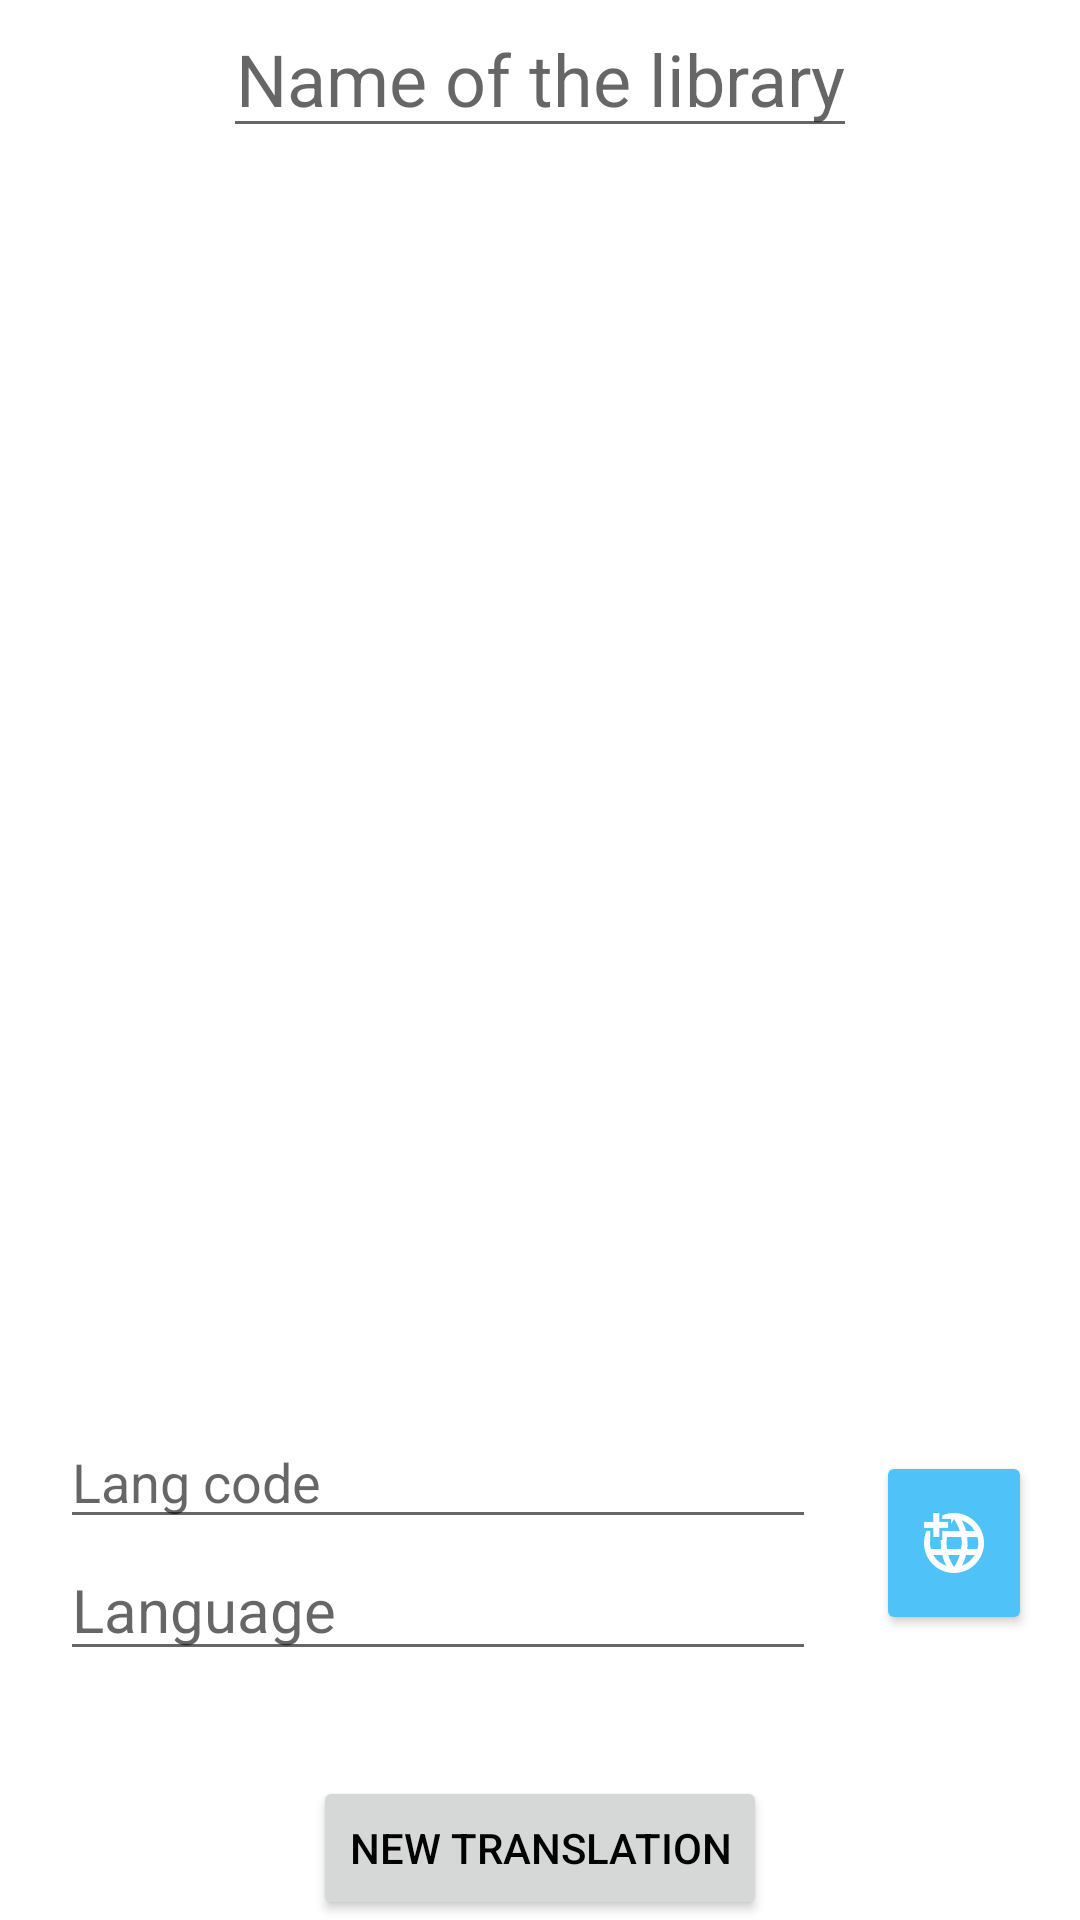

Produce the Android XML layout that renders to this screen, including the resource entries it uses.
<!-- AndroidManifest.xml: application theme Theme.CSVCompanion -->
<!-- res/layout/library_activity.xml -->
<?xml version="1.0" encoding="utf-8"?>
<LinearLayout
    xmlns:android="http://schemas.android.com/apk/res/android"
    xmlns:tools="http://schemas.android.com/tools"
    android:layout_width="match_parent"
    android:layout_height="match_parent"
    android:gravity="center_horizontal"
    android:orientation="vertical"
    android:id="@+id/library_activity_base_layout"
    >

    <EditText
        android:id="@+id/library_activity_library_name"
        android:layout_width="wrap_content"
        android:layout_height="wrap_content"
        android:layout_marginBottom="16dp"
        android:gravity="center_horizontal"
        android:hint="@string/name_of_the_library"
        android:maxLines="1"
        android:textSize="24sp"
        tools:text="Library name"
        />

    <androidx.recyclerview.widget.RecyclerView
        android:id="@+id/library_activity_recycler"
        android:layout_width="match_parent"
        android:layout_height="0dp"
        android:layout_weight="1"
        />

    <LinearLayout
        android:layout_width="match_parent"
        android:layout_height="wrap_content"
        android:layout_marginHorizontal="16dp"
        android:layout_marginTop="16dp"
        android:orientation="horizontal"
        >

        <LinearLayout
            android:layout_width="0dp"
            android:layout_height="wrap_content"
            android:orientation="vertical"
            android:layout_weight="5"
            android:layout_marginRight="16dp"
            >

            <EditText
                android:id="@+id/library_activity_language_code_field"
                android:layout_width="match_parent"
                android:layout_height="wrap_content"
                android:layout_marginHorizontal="4dp"
                android:hint="@string/type_lang_code"
                android:maxLength="2"
                android:maxLines="1"
                />

            <EditText
                android:id="@+id/library_activity_language_field"
                android:layout_width="match_parent"
                android:layout_height="wrap_content"
                android:layout_marginHorizontal="4dp"
                android:hint="@string/type_lang"
                android:maxLines="1"
                android:textSize="20sp"
                />
        </LinearLayout>

        <ImageButton
            android:layout_width="0dp"
            android:layout_height="match_parent"
            android:layout_weight="1"
            android:layout_marginVertical="12dp"
            android:theme="@style/Widget.MaterialComponents.Button"
            android:src="@drawable/ic_language_24px"
            android:id="@+id/library_activity_add_lang_button"
            android:onClick="onClick"
            />


    </LinearLayout>

    <TextView
        android:id="@+id/library_activity_language_count"
        android:layout_width="wrap_content"
        android:layout_height="wrap_content"
        android:layout_marginBottom="16dp"
        android:gravity="center_horizontal"
        tools:text="amount of languages"
        />

    <Button
        android:id="@+id/library_activity_new_translation_button"
        android:layout_width="wrap_content"
        android:layout_height="wrap_content"
        android:onClick="onClick"
        android:text="@string/new_translation"
        />

</LinearLayout>
<!-- resources referenced by this layout -->
<resources>
  <!-- drawable ic_language_24px (drawable) -->
  <vector xmlns:android="http://schemas.android.com/apk/res/android"
      android:width="24dp"
      android:height="24dp"
      android:viewportWidth="24"
      android:viewportHeight="24">
    <path
        android:fillColor="@color/white"
        android:pathData="M12,2C6.5,2 2,6.5 2,12s4.5,10 10,10c5.5,0 10,-4.5 10,-10S17.5,2 12,2zM18.9,8H16c-0.3,-1.3 -0.8,-2.4 -1.4,-3.6C16.4,5.1 18,6.3 18.9,8zM12,4c0.8,1.2 1.5,2.5 1.9,4h-3.8C10.5,6.6 11.2,5.2 12,4zM4.3,14C4.1,13.4 4,12.7 4,12s0.1,-1.4 0.3,-2h3.4c-0.1,0.7 -0.1,1.3 -0.1,2s0.1,1.3 0.1,2H4.3zM5.1,16h3c0.3,1.3 0.8,2.5 1.4,3.6C7.6,18.9 6,17.7 5.1,16zM8,8h-3c1,-1.7 2.5,-2.9 4.3,-3.6C8.8,5.6 8.4,6.8 8,8zM12,20c-0.8,-1.2 -1.5,-2.5 -1.9,-4h3.8C13.5,17.4 12.8,18.8 12,20zM14.3,14H9.7c-0.1,-0.7 -0.2,-1.3 -0.2,-2s0.1,-1.4 0.2,-2h4.7c0.1,0.6 0.2,1.3 0.2,2S14.4,13.3 14.3,14zM14.6,19.6c0.6,-1.1 1.1,-2.3 1.4,-3.6h2.9C18,17.6 16.4,18.9 14.6,19.6zM16.4,14c0.1,-0.7 0.1,-1.3 0.1,-2s-0.1,-1.3 -0.1,-2h3.4c0.2,0.6 0.3,1.3 0.3,2s-0.1,1.4 -0.3,2H16.4z"/>
    <path
        android:pathData="M4.1,1h4v10h-4z"
        android:fillColor="?colorPrimary"/>
    <path
        android:pathData="M1.0332,7.9732l-0,-4l10,-0l0,4z"
        android:fillColor="?colorPrimary"/>
    <path
        android:fillColor="@color/white"
        android:pathData="M5.1,2h2v8h-2z"/>
    <path
        android:fillColor="@color/white"
        android:pathData="M2.0332,6.9732l0,-2l8,0l-0,2z"/>
  </vector>
  <string name="name_of_the_library">Name of the library</string>
  <string name="new_translation">New translation</string>
  <string name="type_lang">Language</string>
  <string name="type_lang_code">Lang code</string>
  <style name="Theme.CSVCompanion" parent="Theme.MaterialComponents.DayNight.DarkActionBar">
          
          <item name="colorPrimary">#4FC3F7</item>
          <item name="colorPrimaryVariant">#29B6F6</item>
          <item name="colorOnPrimary">@color/white</item>
          
          <item name="colorSecondary">@color/teal_200</item>
          <item name="colorSecondaryVariant">@color/teal_700</item>
          <item name="colorOnSecondary">@color/black</item>
          
  
          
          <item name="android:textColor">@color/black</item>
          <item name="iconColor">@color/black</item>
          <item name="secondaryTextColor">@color/gray</item>
          <item name="borderColor">@color/light_gray</item>
      </style>
  <color name="white">#FFFFFFFF</color>
  <color name="teal_200">#FF03DAC5</color>
  <color name="teal_700">#FF018786</color>
  <color name="black">#FF000000</color>
  <color name="gray">#979797</color>
  <color name="light_gray">#DFDEDE</color>
</resources>
